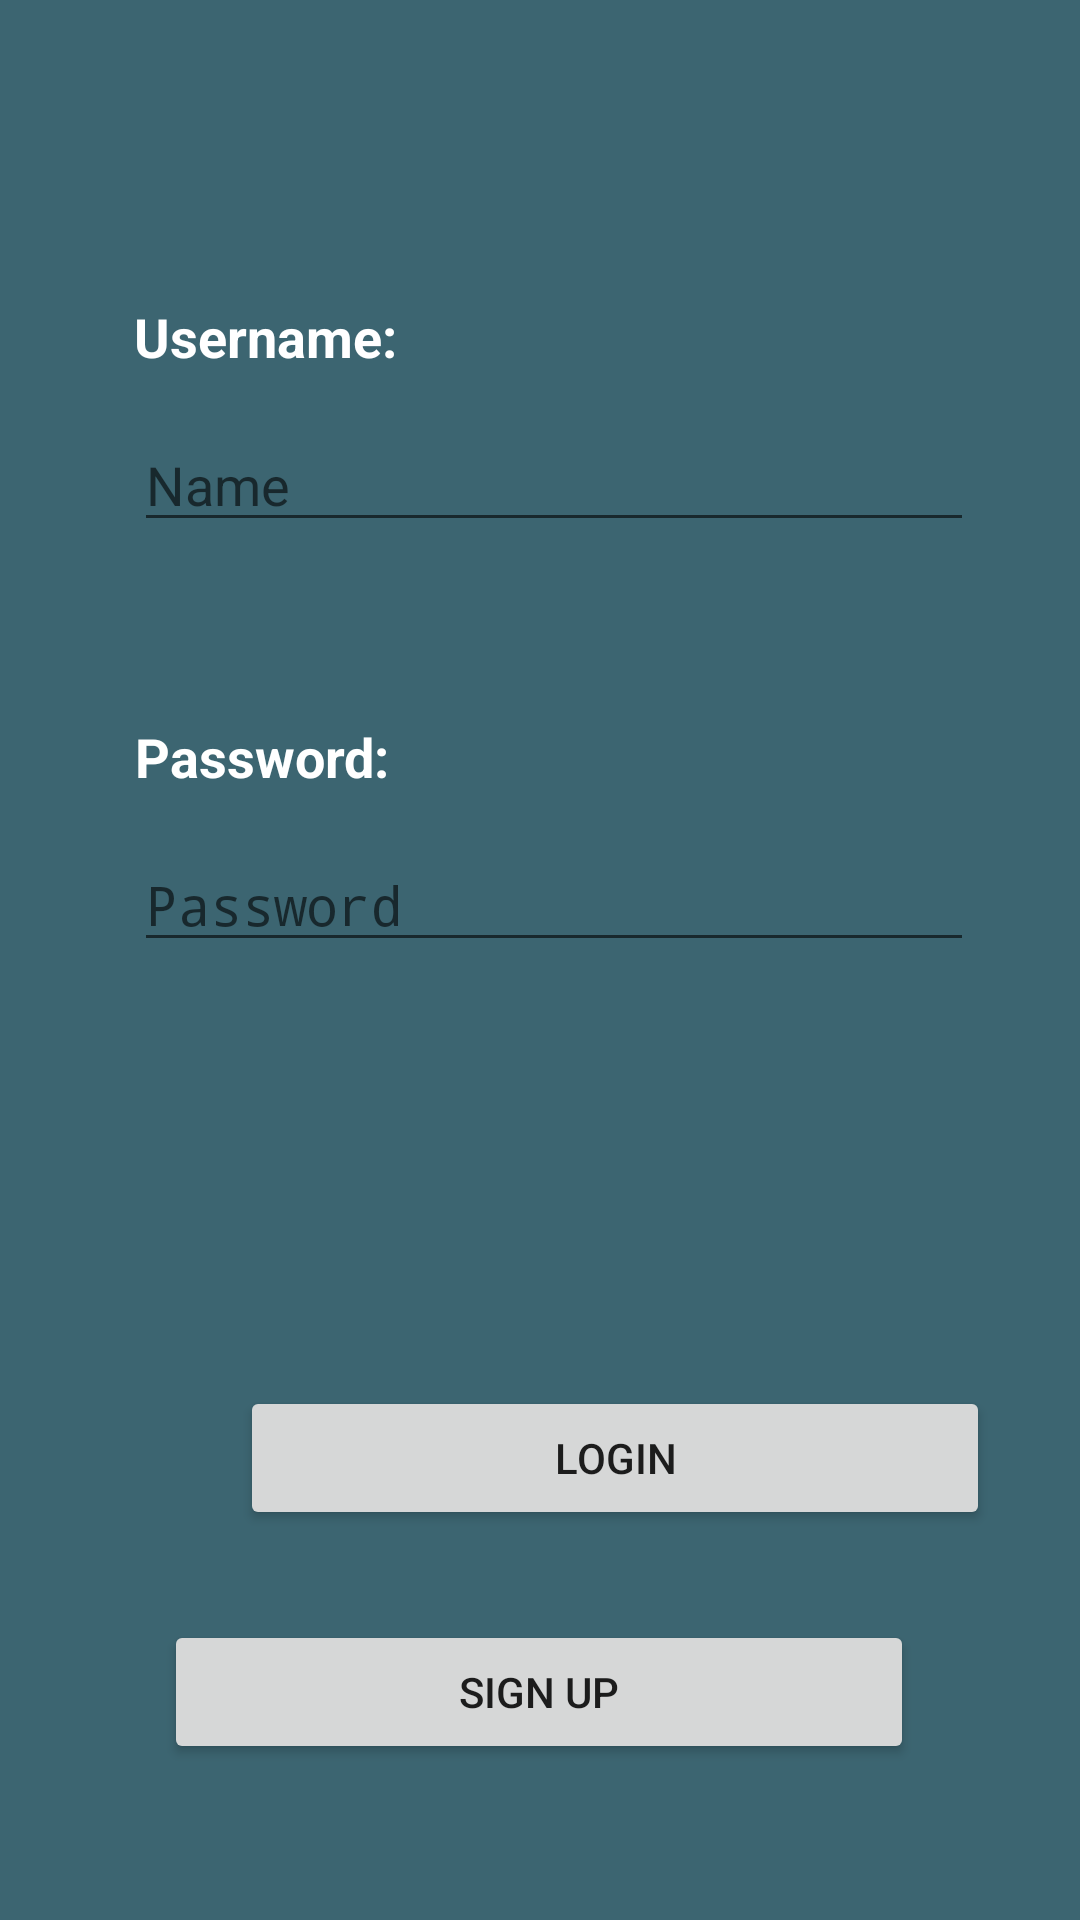

Android layout source for this screen:
<!-- AndroidManifest.xml: activity theme Theme.AppCompat.Light.NoActionBar -->
<!-- res/layout/activity_sign_in.xml -->
<?xml version="1.0" encoding="utf-8"?>
<android.support.constraint.ConstraintLayout xmlns:android="http://schemas.android.com/apk/res/android"
    xmlns:app="http://schemas.android.com/apk/res-auto"
    xmlns:tools="http://schemas.android.com/tools"
    android:layout_width="match_parent"
    android:layout_height="match_parent"
    android:background="#3C6571"
    tools:context=".SignInActivity">

    <TextView
        android:id="@+id/textView"
        android:layout_width="wrap_content"
        android:layout_height="wrap_content"
        android:layout_marginEnd="255dp"
        android:layout_marginLeft="70dp"
        android:layout_marginRight="255dp"
        android:layout_marginStart="70dp"
        android:layout_marginTop="240dp"
        android:text="Password:"
        android:textColor="@android:color/white"
        android:textSize="18sp"
        android:textStyle="bold"
        app:layout_constraintEnd_toEndOf="parent"
        app:layout_constraintStart_toStartOf="parent"
        app:layout_constraintTop_toTopOf="parent" />

    <TextView
        android:id="@+id/textView5"
        android:layout_width="wrap_content"
        android:layout_height="wrap_content"
        android:layout_marginEnd="253dp"
        android:layout_marginLeft="70dp"
        android:layout_marginRight="253dp"
        android:layout_marginStart="70dp"
        android:layout_marginTop="100dp"
        android:text="Username:"
        android:textColor="@android:color/white"
        android:textSize="18sp"
        android:textStyle="bold"
        app:layout_constraintEnd_toEndOf="parent"
        app:layout_constraintStart_toStartOf="parent"
        app:layout_constraintTop_toTopOf="parent" />

    <EditText
        android:id="@+id/username"
        android:layout_width="280dp"
        android:layout_height="wrap_content"
        android:layout_marginEnd="61dp"
        android:layout_marginLeft="70dp"
        android:layout_marginRight="61dp"
        android:layout_marginStart="70dp"
        android:layout_marginTop="15dp"
        android:ems="10"
        android:hint="Name"
        android:inputType="textPersonName"
        android:textColor="@android:color/white"
        app:layout_constraintEnd_toEndOf="parent"
        app:layout_constraintStart_toStartOf="parent"
        app:layout_constraintTop_toBottomOf="@+id/textView5" />

    <EditText
        android:id="@+id/password"
        android:layout_width="280dp"
        android:layout_height="wrap_content"
        android:layout_marginEnd="61dp"
        android:layout_marginLeft="70dp"
        android:layout_marginRight="61dp"
        android:layout_marginStart="70dp"
        android:layout_marginTop="15dp"
        android:ems="10"
        android:hint="Password"
        android:inputType="textPassword"
        android:textColor="@android:color/white"
        app:layout_constraintEnd_toEndOf="parent"
        app:layout_constraintStart_toStartOf="parent"
        app:layout_constraintTop_toBottomOf="@+id/textView" />

    <Button
        android:id="@+id/button"
        android:layout_width="250dp"
        android:layout_height="wrap_content"
        android:layout_marginBottom="30dp"
        android:layout_marginEnd="81dp"
        android:layout_marginLeft="80dp"
        android:layout_marginRight="81dp"
        android:layout_marginStart="80dp"
        android:layout_marginTop="480dp"
        android:onClick="validateUser"
        android:text="Login"
        app:layout_constraintBottom_toTopOf="@+id/button2"
        app:layout_constraintEnd_toEndOf="parent"
        app:layout_constraintHorizontal_bias="0.0"
        app:layout_constraintStart_toStartOf="parent"
        app:layout_constraintTop_toTopOf="parent" />

    <Button
        android:id="@+id/button2"
        android:layout_width="250dp"
        android:layout_height="wrap_content"
        android:layout_marginBottom="70dp"
        android:layout_marginEnd="81dp"
        android:layout_marginLeft="80dp"
        android:layout_marginRight="81dp"
        android:layout_marginStart="80dp"
        android:onClick="goSignUp"
        android:text="Sign Up"
        app:layout_constraintBottom_toBottomOf="parent"
        app:layout_constraintEnd_toEndOf="parent"
        app:layout_constraintStart_toStartOf="parent"
        app:layout_constraintTop_toBottomOf="@+id/button" />
</android.support.constraint.ConstraintLayout>
<!-- resources referenced by this layout -->
<resources>

</resources>
